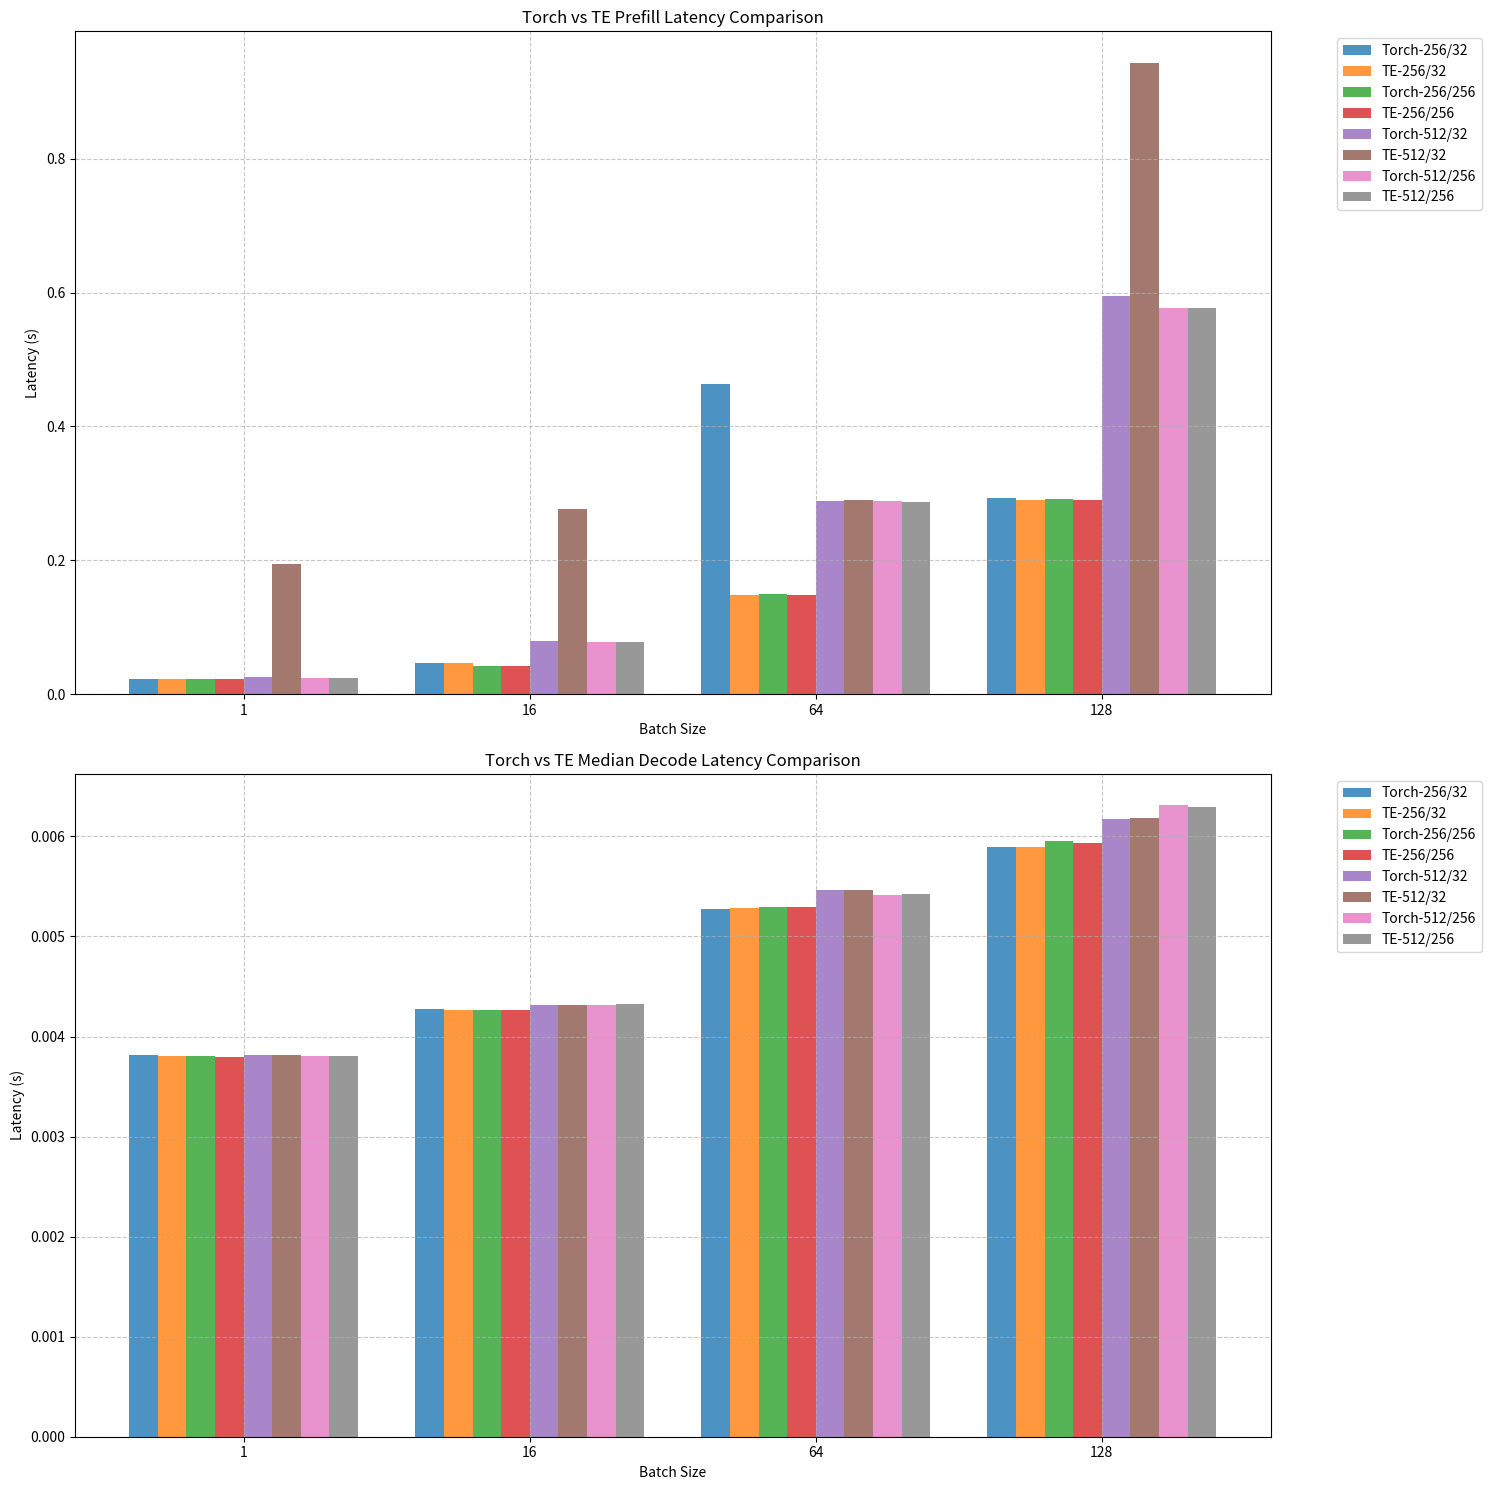

Write the Python code that produced this figure.
import matplotlib.pyplot as plt
import numpy as np

# 数据准备
batch_sizes = [1, 16, 64, 128]
configs = [
    (256, 32),
    (256, 256),
    (512, 32),
    (512, 256)
]

# torch的延迟数据
torch_prefill = [
    [0.02312, 0.04599, 0.46298, 0.29263],  # 256/32
    [0.02305, 0.04196, 0.14980, 0.29213],  # 256/256
    [0.02562, 0.07940, 0.28881, 0.59434],  # 512/32
    [0.02357, 0.07765, 0.28795, 0.57709]   # 512/256
]

torch_decode = [
    [0.00382, 0.00428, 0.00527, 0.00589],  # 256/32
    [0.00381, 0.00427, 0.00529, 0.00595],  # 256/256
    [0.00382, 0.00432, 0.00546, 0.00617],  # 512/32
    [0.00381, 0.00432, 0.00541, 0.00631]   # 512/256
]

# te的延迟数据
te_prefill = [
    [0.02251, 0.04727, 0.14864, 0.28941],  # 256/32
    [0.02318, 0.04203, 0.14796, 0.29031],  # 256/256
    [0.19420, 0.27644, 0.28941, 0.94313],  # 512/32
    [0.02361, 0.07754, 0.28755, 0.57659]   # 512/256
]

te_decode = [
    [0.00381, 0.00427, 0.00528, 0.00589],  # 256/32
    [0.00380, 0.00427, 0.00529, 0.00593],  # 256/256
    [0.00382, 0.00432, 0.00546, 0.00618],  # 512/32
    [0.00381, 0.00433, 0.00542, 0.00629]   # 512/256
]

# 创建两个子图
fig, (ax1, ax2) = plt.subplots(2, 1, figsize=(15, 15))

# 设置柱状图的位置
x = np.arange(len(batch_sizes))
width = 0.1  # 减小柱子宽度使图形更清晰

# 绘制prefill latency
for i, (input_len, output_len) in enumerate(configs):
    ax1.bar(x + i*width*2, torch_prefill[i], 
            width, label=f'Torch-{input_len}/{output_len}', alpha=0.8)
    ax1.bar(x + i*width*2 + width, te_prefill[i], 
            width, label=f'TE-{input_len}/{output_len}', alpha=0.8)

# 绘制decode latency
for i, (input_len, output_len) in enumerate(configs):
    ax2.bar(x + i*width*2, torch_decode[i], 
            width, label=f'Torch-{input_len}/{output_len}', alpha=0.8)
    ax2.bar(x + i*width*2 + width, te_decode[i], 
            width, label=f'TE-{input_len}/{output_len}', alpha=0.8)

# 设置子图属性
for ax, title in [(ax1, 'Prefill Latency'), (ax2, 'Median Decode Latency')]:
    ax.set_xlabel('Batch Size')
    ax.set_ylabel('Latency (s)')
    ax.set_title(f'Torch vs TE {title} Comparison')
    ax.set_xticks(x + width*3.5)
    ax.set_xticklabels(batch_sizes)
    ax.grid(True, linestyle='--', alpha=0.7)
    ax.legend(bbox_to_anchor=(1.05, 1), loc='upper left')

# 调整布局
plt.tight_layout()

# 保存图形
plt.savefig('latency_comparison_pd.png', bbox_inches='tight')